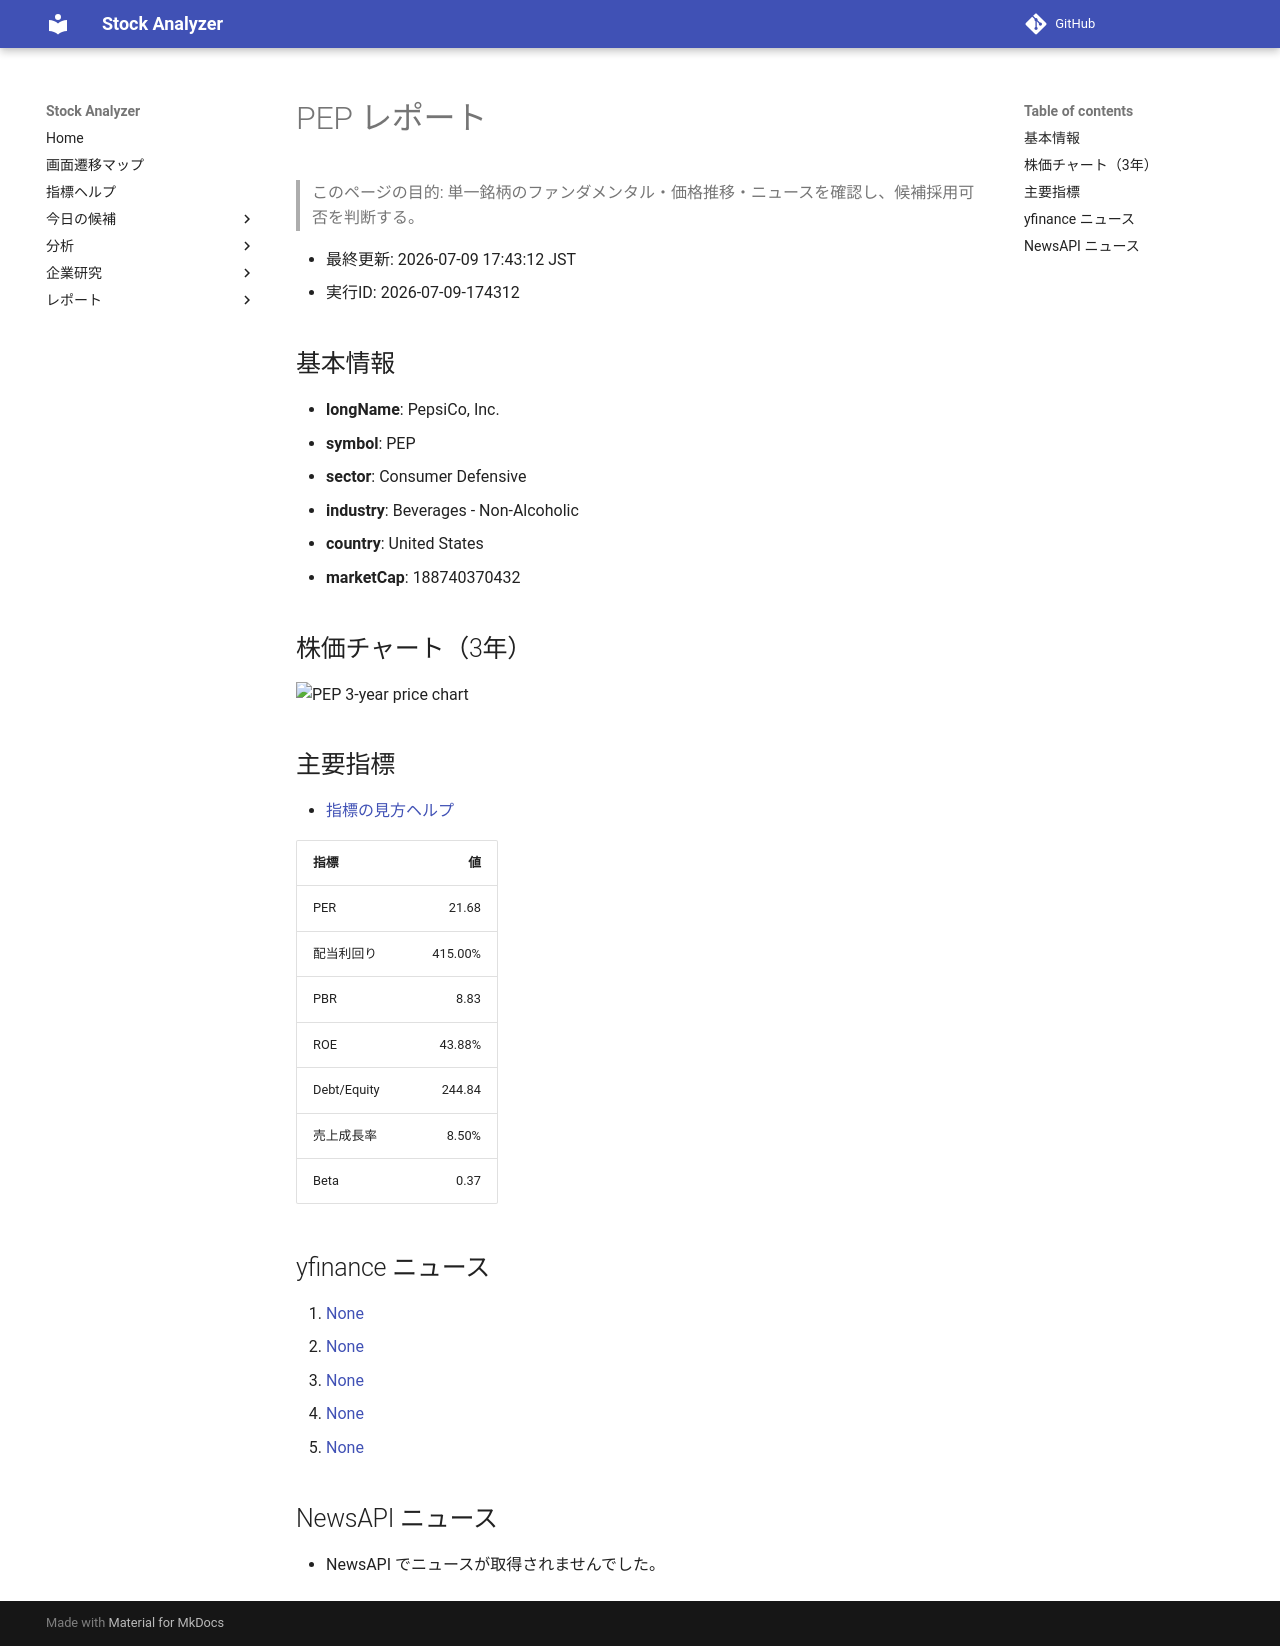

repository: Yumi-note/Making-APP · page: reports/2026-07-09/174312/PEP/index.html · generator: mkdocs

# PEP レポート

> このページの目的: 単一銘柄のファンダメンタル・価格推移・ニュースを確認し、候補採用可否を判断する。

- 最終更新: 2026-07-09 17:43:12 JST
- 実行ID: 2026-07-09-174312

## 基本情報

- **longName**: PepsiCo, Inc.
- **symbol**: PEP
- **sector**: Consumer Defensive
- **industry**: Beverages - Non-Alcoholic
- **country**: United States
- **marketCap**: 188740370432

## 株価チャート（3年）

![PEP 3-year price chart](PEP_3y.png)

## 主要指標

- [指標の見方ヘルプ](../../../../indicators.md)

| 指標 | 値 |
|---|---:|
| PER | 21.68 |
| 配当利回り | 415.00% |
| PBR | 8.83 |
| ROE | 43.88% |
| Debt/Equity | 244.84 |
| 売上成長率 | 8.50% |
| Beta | 0.37 |

## yfinance ニュース

1. [None](None)
2. [None](None)
3. [None](None)
4. [None](None)
5. [None](None)

## NewsAPI ニュース

- NewsAPI でニュースが取得されませんでした。
